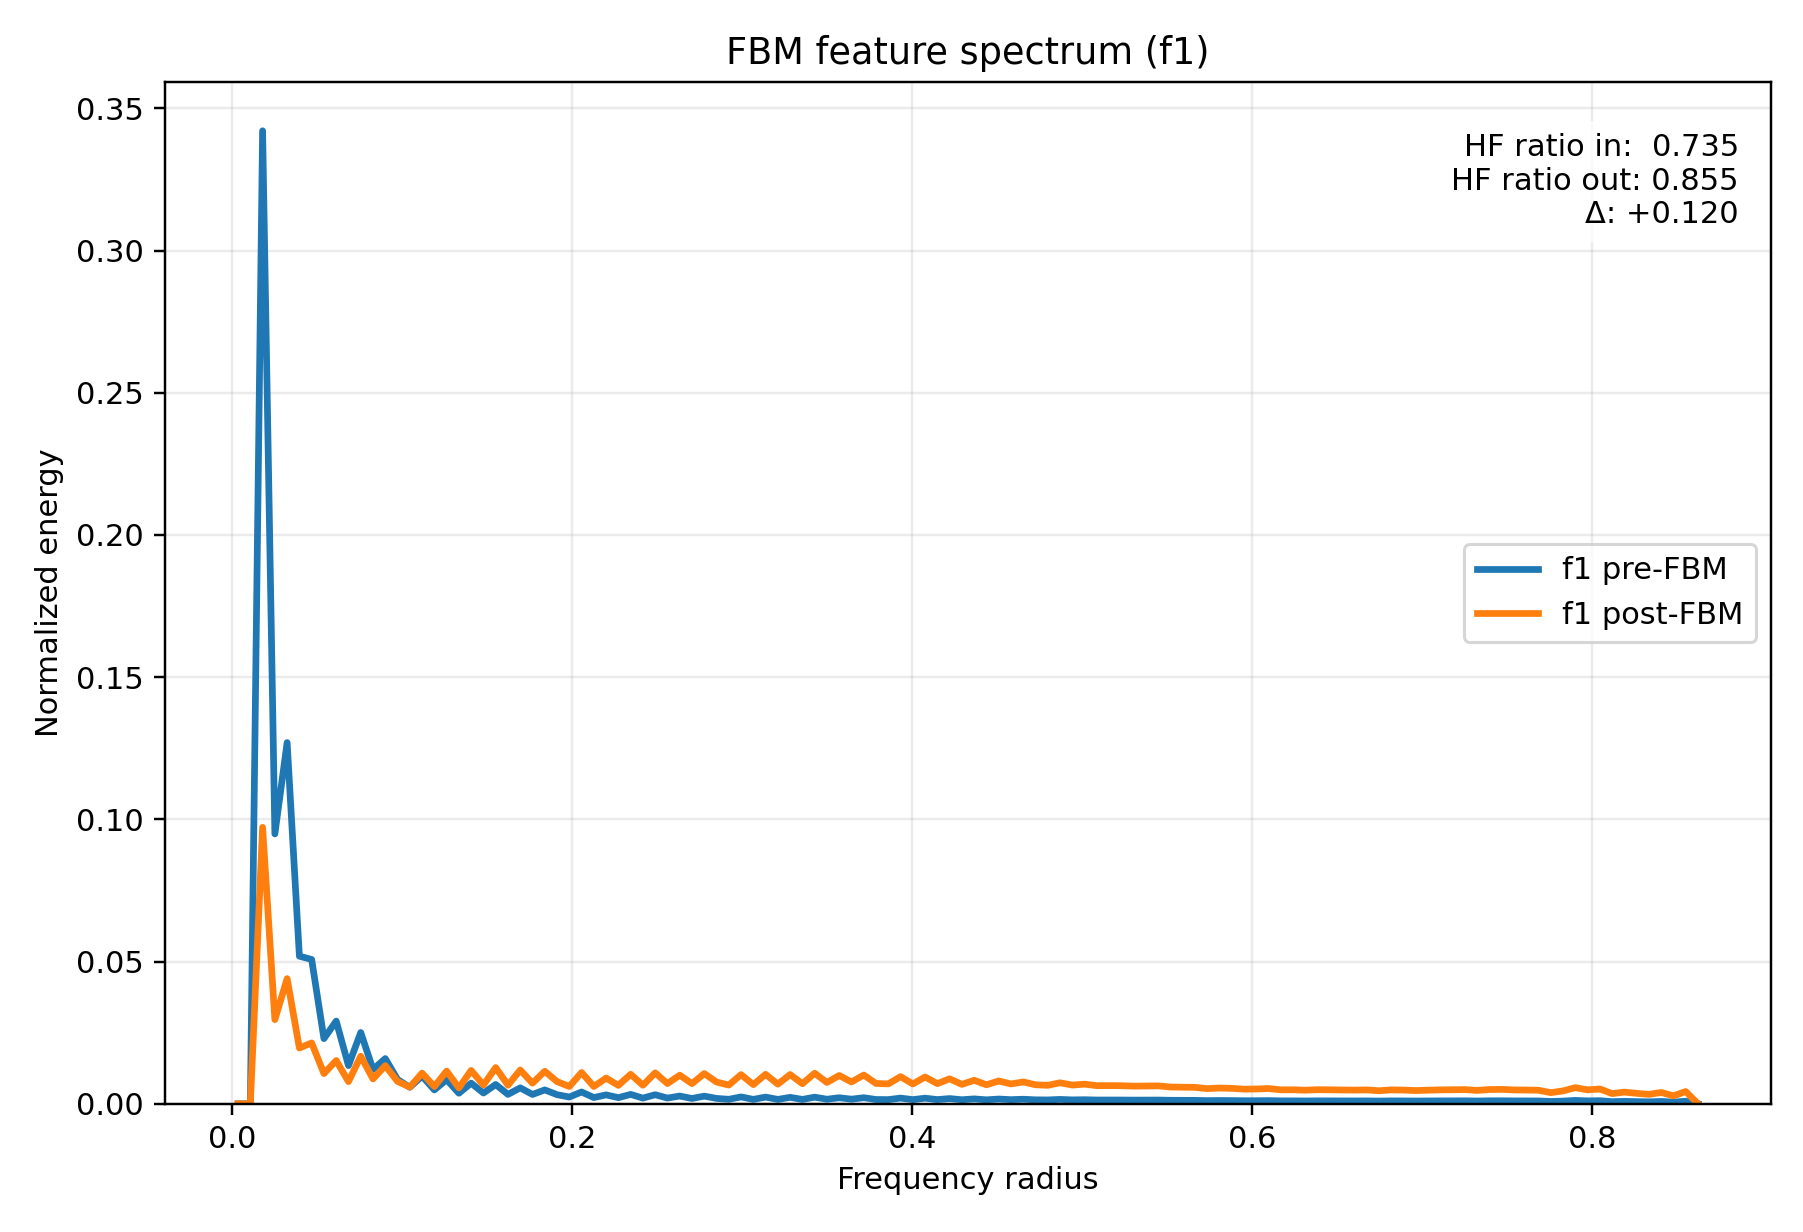

Values plotted in this chart, from the file beside it:
radius, input_normalized_energy, output_normalized_energy, input_raw_avg_energy, output_raw_avg_energy
3.608439182439327278e-03, 1.145269761941536704e-13, 8.697542542529717472e-14, 5.812822173191810957e-14, 2.449779511950595573e-13
1.082531754731798183e-02, 0.000000000000000000e+00, 0.000000000000000000e+00, 0.000000000000000000e+00, 0.000000000000000000e+00
1.804219591219663466e-02, 3.421200228047630576e-01, 9.720252794876568792e-02, 1.736431817671557631e-01, 2.737839571514550374e-01
2.525907427707529268e-02, 9.488820660675562069e-02, 2.960369749685898277e-02, 4.816055480266063366e-02, 8.338278456375883274e-02
3.247595264195394377e-02, 1.270071807288173094e-01, 4.400687276013095367e-02, 6.446255553307236874e-02, 1.239512595030427961e-01
3.969283100683260179e-02, 5.189925234128588832e-02, 1.960819495223461648e-02, 2.634149043366637924e-02, 5.522911101087416702e-02
4.690970937171125288e-02, 5.074125132372362540e-02, 2.140200672791905609e-02, 2.575374646144682617e-02, 6.028162247015047409e-02
5.412658773658991090e-02, 2.291187499168153771e-02, 1.062155311612236232e-02, 1.162893314805285398e-02, 2.991702895586343877e-02
6.134346610146856199e-02, 2.908077714710092729e-02, 1.521875134473770624e-02, 1.475996239765798614e-02, 4.286565436099058074e-02
6.856034446634720614e-02, 1.341930285551825967e-02, 7.792291485111436933e-03, 6.810973604602567344e-03, 2.194803410046999859e-02
7.577722283122587110e-02, 2.506996481266451568e-02, 1.672082970632230922e-02, 1.272427267241809865e-02, 4.709645953102658406e-02
8.299410119610453607e-02, 1.208380591527658150e-02, 8.746216981924565328e-03, 6.133141491642010897e-03, 2.463489320646799693e-02
9.021097956098317328e-02, 1.589689653437758449e-02, 1.339116057937359862e-02, 8.068477465371443752e-03, 3.771799984671109218e-02
9.742785792586183824e-02, 8.552041045101120564e-03, 7.870359554356911452e-03, 4.340592536795528922e-03, 2.216792328829509176e-02
1.046447362907405032e-01, 5.798373985186306562e-03, 5.874523249541497259e-03, 2.942967498976898754e-03, 1.654638264640028930e-02
1.118616146556191404e-01, 9.722077089517194848e-03, 1.078788814259451154e-02, 4.934444892670666188e-03, 3.038553386742747289e-02
1.190784930204978054e-01, 4.874147244109887367e-03, 6.073778083098702561e-03, 2.473875772982297473e-03, 1.710761060995284397e-02
1.262953713853764426e-01, 8.473207021136594172e-03, 1.149760108547433733e-02, 4.300580290097765282e-03, 3.238453556052809518e-02
1.335122497502551075e-01, 3.711508995403535287e-03, 5.599148201404504158e-03, 1.883778171870030592e-03, 1.577075188894244348e-02
1.407291281151337725e-01, 7.260975694462686383e-03, 1.172188783558552640e-02, 3.685311698462014063e-03, 3.301626927443363640e-02
1.479460064800124097e-01, 3.786777582678102234e-03, 6.616553145500543749e-03, 1.921980779464656014e-03, 1.863640937232485806e-02
1.551628848448910747e-01, 6.782860910061415047e-03, 1.273619046309462655e-02, 3.442644310179007391e-03, 3.587318866705408588e-02
1.623797632097697119e-01, 3.307665357967837661e-03, 6.534907595493163850e-03, 1.678807139874121659e-03, 1.840644373010812823e-02
1.695966415746483769e-01, 5.600867033689809447e-03, 1.188341342776051864e-02, 2.842722750955954756e-03, 3.347122776923956711e-02
1.768135199395270418e-01, 3.277251221676488052e-03, 7.266171239574160078e-03, 1.663370430402885377e-03, 2.046614586360629914e-02
1.840303983044057068e-01, 4.880078789797434417e-03, 1.143735478636583210e-02, 2.476886331842720161e-03, 3.221484377861939113e-02
1.912472766692843440e-01, 3.204106456244619743e-03, 7.808381734677361137e-03, 1.626245769603800947e-03, 2.199335444645971610e-02
1.984641550341630090e-01, 2.377368937833144406e-03, 6.081118079327552280e-03, 1.206634745360491258e-03, 1.712828469380044127e-02
2.056810333990416462e-01, 4.153556173299577901e-03, 1.099072396161113185e-02, 2.108139429161493862e-03, 3.095684815682226906e-02
2.128979117639203111e-01, 2.187789730649143064e-03, 6.070916157297535226e-03, 1.110413727770092219e-03, 1.709954961208115867e-02
2.201147901287989761e-01, 3.135033327458860986e-03, 9.043407861497298680e-03, 1.591187669938537138e-03, 2.547197117918936077e-02
2.273316684936776133e-01, 2.154368230081497946e-03, 6.478683928887939494e-03, 1.093450629117107085e-03, 1.824808223217614170e-02
2.345485468585562783e-01, 3.304562129629803457e-03, 1.037631697818284550e-02, 1.677232094841829774e-03, 2.922628848132546864e-02
2.417654252234349155e-01, 1.993882600285234920e-03, 6.517776586167882760e-03, 1.011996070692644696e-03, 1.835819194466540780e-02
2.489823035883135804e-01, 3.186013731576722938e-03, 1.088790595723445297e-02, 1.617062798515424846e-03, 3.066724745714190237e-02
2.561991819531922454e-01, 2.009107933354034245e-03, 7.112308156206761413e-03, 1.019723695798760562e-03, 2.003276985258265266e-02
2.634160603180708549e-01, 2.727316118531145864e-03, 1.006542262379586140e-02, 1.384250604872823550e-03, 2.835061283382605060e-02
2.706329386829495753e-01, 1.861757571366934576e-03, 7.086489434490039069e-03, 9.449359488548072714e-04, 1.996004795995942604e-02
2.778498170478281848e-01, 2.689036843515418222e-03, 1.062285122703118118e-02, 1.364821940467337690e-03, 2.992068525934584583e-02
2.850666954127068498e-01, 1.890300671997160314e-03, 7.654525311618242192e-03, 9.594230132782797810e-04, 2.155999719508764484e-02
2.922835737775855147e-01, 1.582952711187017364e-03, 6.582063057160604351e-03, 8.034284082645410090e-04, 1.853926341256968355e-02
2.995004521424641242e-01, 2.414858585970641128e-03, 1.025732128505611393e-02, 1.225662634264967779e-03, 2.889112115146560272e-02
3.067173305073428446e-01, 1.551895301134313633e-03, 6.733964635624053660e-03, 7.876652048870050413e-04, 1.896711458194663691e-02
3.139342088722214541e-01, 2.348663941211578260e-03, 1.036649020736422205e-02, 1.192065510548915609e-03, 2.919861006330982597e-02
3.211510872371001746e-01, 1.540524666090202456e-03, 6.903705667140449219e-03, 7.818940336132929134e-04, 1.944521296354452880e-02
3.283679656019787840e-01, 2.266266875197969939e-03, 1.028620136342120114e-02, 1.150244840149141148e-03, 2.897246576569009399e-02
3.355848439668573935e-01, 1.539835157045715440e-03, 7.061913649210420189e-03, 7.815440729668495868e-04, 1.989082696451880197e-02
3.428017223317361140e-01, 2.322895665788972299e-03, 1.075258149532275394e-02, 1.178986809991283604e-03, 3.028608795992075373e-02
3.500186006966147234e-01, 1.609693803066707899e-03, 7.498857837285936162e-03, 8.170008622818470713e-04, 2.112153887489935308e-02
3.572354790614934439e-01, 2.123579644409605543e-03, 9.956263115815818660e-03, 1.077823867683067862e-03, 2.804315043869951354e-02
3.644523574263720533e-01, 1.628481908486693192e-03, 7.668853376897991764e-03, 8.265367742046775832e-04, 2.160035411268429462e-02
3.716692357912506628e-01, 2.136257214643536798e-03, 1.010242170635018526e-02, 1.084258374539606631e-03, 2.845482571230216820e-02
3.788861141561293833e-01, 1.508288622052068699e-03, 7.151475604052411408e-03, 7.655326139907938374e-04, 2.014309022273143637e-02
3.861029925210079927e-01, 1.471013796236589864e-03, 6.994425603962874799e-03, 7.466137582589563041e-04, 1.970073783331813613e-02
3.933198708858867132e-01, 2.003637260584576439e-03, 9.545680395831573212e-03, 1.016947053209099269e-03, 2.688668913890137485e-02
4.005367492507653226e-01, 1.462193369158195635e-03, 6.978962229980708969e-03, 7.421369462621571836e-04, 1.965718316648908115e-02
4.077536276156439876e-01, 1.971215366011286503e-03, 9.421522845047637651e-03, 1.000491305058287062e-03, 2.653698274462142417e-02
4.149705059805226526e-01, 1.480367484405242925e-03, 7.083464030320026257e-03, 7.513612271780426314e-04, 1.995152650333552671e-02
4.221873843454012620e-01, 1.833133358797972264e-03, 8.779380646282888140e-03, 9.304077160279010991e-04, 2.472830311517376645e-02
4.294042627102799825e-01, 1.423240321804770210e-03, 6.821155743313747112e-03, 7.223663083833112937e-04, 1.921270003116751918e-02
... 60 more rows
